pico-8 play session: no input (idle)

[t = 2 s] idle ~2s (no d-pad/buttons)
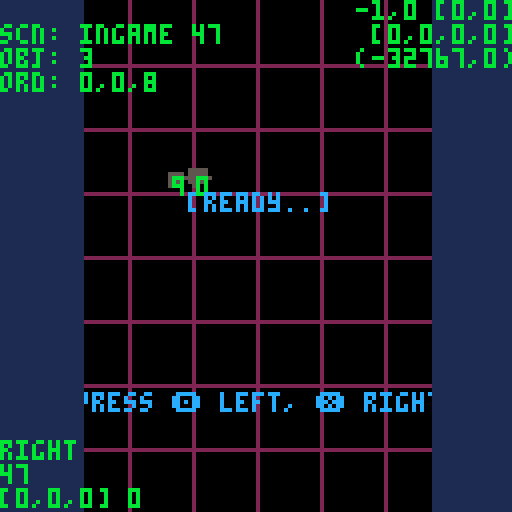
[t = 4 s] idle ~4s (no d-pad/buttons)
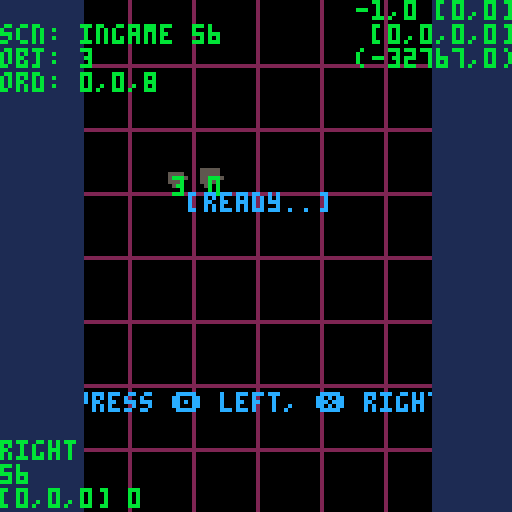
[t = 6 s] idle ~6s (no d-pad/buttons)
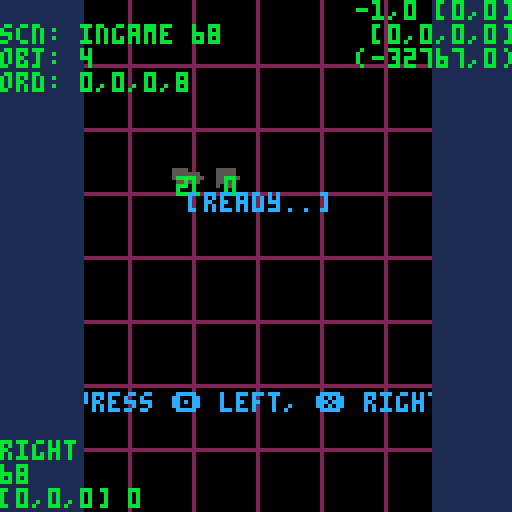
[t = 8 s] idle ~8s (no d-pad/buttons)
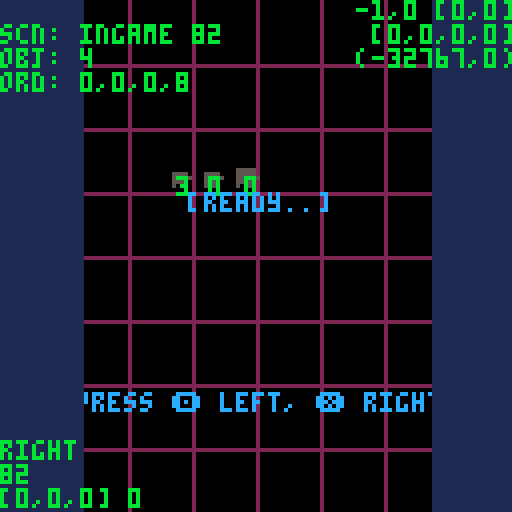

pico-8 cartridge
version 18
__lua__
------------------------------------------------------------------------------------------------
-- pico system - shuzo iwasaki -
------------------------------------------------------------------------------------------------

g_dbg = true
g_win = {x = 128, y = 128}

-- util ------------------------

function printl(s,x,y,c)
	print(s,x,y,c)
end
function printr(s,x,y,c)
	x -= (#s*4)-1
	print(s,x,y,c)
end
function printm(s,x,y,c)
	x -= ((#s*4)/2)-1
	print(s,x,y,c)
end

function rndr(l,u)
	return rnd(abs(u-l))+min(l,u)
end

function rndi(u)
	return flr(rnd(u+1))
end

function rndir(l,u)
	return rndi(abs(u-l))+min(l,u)
end

function isort(list,fnc)
	for i=1,#list do
		local j=i
		while j>1 and fnc(list[j-1], list[j]) do
			list[j-1],list[j] = list[j],list[j-1]
			j-=1
		end
	end
end

function dist(x1,y1,x2,y2)
	-- anti overflow
	local d = max(abs(x1-x2), abs(y1-y2))
	local n = min(abs(x1-x2), abs(y1-y2)) / d
	return sqrt(n*n + 1)*d
end

function is_collide(x1,y1,r1,x2,y2,r2)
	return dist(x1,y1,x2,y2) <= (r1 + r2)
end

function inherit(sub, super)
	sub._super = super
	return setmetatable(
		sub, {__index = super}
	)
end

function instance(cls)
	return setmetatable(
		{}, {__index = cls}
	)
end

-- pico system ------------------------
-- default: x0 > x128, y128 ^ y0
-- p-sys:   x0 > x128, y0 ^ y128

p = {
	object = {},
	scene = {},

	scns = {},
	current = nil,
	next = nil,

	objs = {
		update = {},
		draw = {}
	}
}

p._comp_obj_update = function(a,b)
	return a._p.u > b._p.u
end

p._comp_obj_draw = function(a,b)
	return a._p.d > b._p.d
end

-- main loop

p.init = function()
end

p.update = function(delta)
	p._pre_update(delta)
	p._update_objs(delta)
	p._post_update(delta)
end

p._pre_update = function(delta)
	if p.next then
		p.current = p.next
		p.current:_init()
		p.current:init()
		p.next = nil
	end

	if p.current then
		p.current:_update(delta)
		p.current:pre_update(delta)
	end
end

p._update_objs = function(delta)
	foreach(p.objs.update,
		function(obj) obj:update(delta) end
	)
end

p._post_update = function(delta)
	if p.current then
		p.current:post_update(delta)
	end

	if p.next then
		p.current:fin()
		-- destroy all objs
		foreach(p.objs.update,
			function(obj) obj:destroy() end
		)
		p.current.objs = nil
	end
end

p.draw = function()
	p._pre_draw()
	p._draw_objs()
	p._post_draw()
end

p._pre_draw = function()
	if not p.current then return end
	p.current:pre_draw()
end

p._draw_objs = function()
	foreach(p.objs.draw,
		function(obj) obj:draw() end
	)
end

p._post_draw = function()
	if not p.current then return end
	p.current:post_draw()
end

-- scene

p.scene = {
	const = function(self,name)
		self.name = name
		self.cnt = 0
	end,

	_init = function(self)
		self.cnt = 0
	end,
	init = function(self) end,
	fin = function(self) end,

	_update = function(self,delta)
		self.cnt += 1
	end,
	pre_update = function(self,delta) end,
	post_update = function(self,delta) end,
	pre_draw = function(self) end,
	post_draw = function(self) end
}

-- add scene
p.add = function(name)
	local scn = inherit({},p.scene)
	scn:const(name)
	-- register
	p.scns[name] = scn
	return scn
end

-- move scene
p.move = function(name)
	if not p.scns[name] then return end
	p.next = p.scns[name]
end

-- object

p.object = {
	const = function(self,px,py,vx,vy,ax,ay,pu,pd)
		self._p  = {u=pu or 0, d=pd or pu or 0}
		self.pos = {x=px or 0, y=py or 0}
		self.vel = {x=vx or 0, y=vy or 0}
		self.acc = {x=ax or 0, y=ay or 0}

		self.size = 1
	end,
	dest = function(self)
	end,

	update = function(self,delta)
		self.vel.x += delta*self.acc.x
		self.vel.y += delta*self.acc.y
		self.pos.x += delta*self.vel.x
		self.pos.y += delta*self.vel.y
	end,
	draw = function(self)
		pset(self.pos.x,self.pos.y,7)
	end,

	set_priority = function(self,pu,pd)
		self._p.u = pu or 0
		self._p.d = pd or pu or 0
		isort(p.objs.update, p._comp_obj_update)
		isort(p.objs.draw, p._comp_obj_draw)
	end,
	is_collide = function(self,obj)
		return is_collide(self.pos.x,self.pos.y,self.size,obj.pos.x,obj.pos.y,obj.size)
	end
}

-- define object class
p.define = function(sub,super)
	super = super or p.object
	return inherit(sub, super)
end

-- create object
p.create = function(cls, ...)
	local obj = instance(cls)
	obj:const(...)
	-- register
	add(p.objs.update, obj)
	isort(p.objs.update, p._comp_obj_update)
	add(p.objs.draw, obj)
	isort(p.objs.draw, p._comp_obj_draw)
	return obj
end

-- destroy object
p.destroy = function(obj)
	obj:dest()
	-- unregister
	del(p.objs.update, obj)
	del(p.objs.draw, obj)
end

-- debug
p.draw_grid = function(num)
	for i=1,num-1 do
		line((128/num)*i,0, (128/num)*i,127, 2)
		line(0,(128/num)*i, 127,(128/num)*i, 2)
	end
end

-- debug
p.draw_debug = function()
	print("",0,0,11)
	print("scn: "..p.current.name.." "..p.current.cnt)
	print("obj: "..#p.objs.update)

	local str=""
	for i=1,#p.objs.update do
		str = str..p.objs.update[i]._p.u
		if i<#p.objs.update then str = str.."," end
	end
	print("ord: "..str)
end

------------------------------------------------------------------------------------------------
-- nezu city
------------------------------------------------------------------------------------------------

s_alphabet = {
"_","*",
"a","b","c","d","e","f","g","h",
"i","j","k","l","m","n","o","p",
"q","r","s","t","u","v","w","x",
"y","z",",",".","+","-","!","?",
}

s_grd = 90
s_letter = 20

s_score = 0
s_name = {1,1,1}
s_ranking_max = 5
-- num: -32768.0 to 32767.99 (overflow in calc is ok.)
s_num_offset = 32767

s_dbg_log = {'','',''}

-- util ------------------------

function to_name_str(name)
	local str = ""
	for i=1, 3 do
		if name[i] and s_alphabet[name[i]] then
			str = str..s_alphabet[name[i]]
		else
			str = str..s_alphabet[1]
		end
	end
	return str
end

function get_null_ranking(max)
	local ranking = {}
	for i=1, max do
		add(ranking, {n={1,1,1}, s=0})
	end
	return ranking
end

function save_name(name)
	dset(0, name[1])
	dset(1, name[2])
	dset(2, name[3])
end
function load_name()
	return {dget(0),dget(1),dget(2)}
end

function save_score(score)
	dset(3, score)
end
function load_score()
	return dget(3)
end

function init_data()
	dset(0, 0)
	dset(1, 0)
	dset(2, 0)
	dset(3, 0)
end

-- fade ------------------------

local fade_table={
	{0,0,0,0,0,0,0,0,0,0,0,0,0,0,0},
	{1,1,1,1,1,1,1,0,0,0,0,0,0,0,0},
	{2,2,2,2,2,2,1,1,1,0,0,0,0,0,0},
	{3,3,3,3,3,3,1,1,1,0,0,0,0,0,0},
	{4,4,4,2,2,2,2,2,1,1,0,0,0,0,0},
	{5,5,5,5,5,1,1,1,1,1,0,0,0,0,0},
	{6,6,13,13,13,13,5,5,5,5,1,1,1,0,0},
	{7,6,6,6,6,13,13,13,5,5,5,1,1,0,0},
	{8,8,8,8,2,2,2,2,2,2,0,0,0,0,0},
	{9,9,9,4,4,4,4,4,4,5,5,0,0,0,0},
	{10,10,9,9,9,4,4,4,5,5,5,5,0,0,0},
	{11,11,11,3,3,3,3,3,3,3,0,0,0,0,0},
	{12,12,12,12,12,3,3,1,1,1,1,1,1,0,0},
	{13,13,13,5,5,5,5,1,1,1,1,1,0,0,0},
	{14,14,14,13,4,4,2,2,2,2,2,1,1,0,0},
	{15,15,6,13,13,13,5,5,5,5,5,1,1,0,0}
}

-- rate: [0.0,1.0]
function fade_scr(rate)
	for c=0,15 do
		local i = mid(0,flr(rate * 15),15) + 1
		pal(c,fade_table[c+1][i])
	end
end

-- gpio ------------------------

-- name: 36*36*36 = 46656
-- num: -32768.0 to 32767.99
-- gpio: 255*255 = 65025

s_gpio_cnt_idx = 10
s_gpio_ope_idx = 11
s_gpio_post_idx = 12
s_gpio_pull_idx = 12

function peek_gpio(idx)
	return peek(0x5f80 + idx)
end
function poke_gpio(idx, n)
	poke(0x5f80 + idx, n)
end

function to_gpio2(num16, is_offset)
	is_offset = is_offset or false
	if is_offset then
		return {(num16 + s_num_offset) % 256, flr((num16 + s_num_offset) / 256)}
	end
	return {num16 % 256, flr(num16 / 256)}
end
function from_gpio2(gpio2, is_offset)
	is_offset = is_offset or false
	if is_offset then
		return gpio2[1] + (gpio2[2] * 256) - s_num_offset
	end
	return gpio2[1] + (gpio2[2] * 256)
end

function to_name_offset16(arr)
	local num16o = -s_num_offset
	local n = 1
	for i=1, 3 do
		num16o += arr[i] * n
		n *= 40
	end
	return num16o
end
function from_name_offset16(num16o)
	local arr = {}
	local n = 1
	local mod = s_num_offset % 40
	local num = num16o + mod
	local off = s_num_offset - mod
	for i=1, 3 do
		-- over 32767/40 is not work
		mod = off % 40
		num += mod
		off -= mod
		if num < 0 then
			arr[i] = (num + off) % 40
		else
			arr[i] = ((num % 40) + (off % 40)) % 40
		end
		num = (num - arr[i])/40
		off = off/40
	end
	return arr
end

function increment_gpio_cnt()
	if (peek_gpio(s_gpio_cnt_idx) >= 256) then
		poke_gpio(s_gpio_cnt_idx, 0)
	else
		poke_gpio(s_gpio_cnt_idx, peek_gpio(s_gpio_cnt_idx) + 1)
	end
end
function set_gpio_ope(idx)
	-- 1:post, 2:pull, 3:post done, 4:pull ok
	poke_gpio(s_gpio_ope_idx, idx)
end

-- web api ------------------------

s_api = {
	init = function(self,max)
		self.cnt = 0
		self.elasped = -1.0
		self.max = max
		self.wait_max = 4.0
		self.callback_post = nil
		self.callback_pull = nil

		poke_gpio(s_gpio_cnt_idx, 0)
		poke_gpio(s_gpio_ope_idx, 0)
	end,
	update = function(self,delta)
		if self.elasped >= 0 then self.elasped += delta end
		if self.elasped >= self.wait_max then
			if self.callback_post ~= nil then self.callback_post() end
			if self.callback_pull ~= nil then self.callback_pull(get_null_ranking(self.max)) end
			self.elasped = -1.0
		end

		if self.cnt == peek_gpio(s_gpio_cnt_idx) then return end
		self.cnt = peek_gpio(s_gpio_cnt_idx)

		if peek_gpio(s_gpio_ope_idx) == 3 then
			if self.callback_post ~= nil then
				self.callback_post()
				self.callback_post = nil
			end
			self.elasped = -1.0
		elseif peek_gpio(s_gpio_ope_idx) == 4 then
			if self.callback_pull ~= nil then
				local ranking = get_null_ranking(self.max)
				for i=1, #ranking do
					local idx = s_gpio_pull_idx + (i-1) * 4
					if peek_gpio(idx) ~= 0 then
						ranking[i]["n"] = from_name_offset16(
							from_gpio2({peek_gpio(idx+0), peek_gpio(idx+1)}, true)
						)
						ranking[i]["s"] = from_gpio2({peek_gpio(idx+2), peek_gpio(idx+3)})
					end
				end
				self.callback_pull(ranking)
				self.callback_pull = nil
			end
			self.elasped = -1.0
		end
	end,

	post = function(self,name,score,callback)
		if self.elasped >= 0 then return end
		local name_gpio2 = to_gpio2(to_name_offset16(name), true)
		local score_gpio2 = to_gpio2(score)
		poke_gpio(s_gpio_post_idx + 0, name_gpio2[1])
		poke_gpio(s_gpio_post_idx + 1, name_gpio2[2])
		poke_gpio(s_gpio_post_idx + 2, score_gpio2[1])
		poke_gpio(s_gpio_post_idx + 3, score_gpio2[2])
		set_gpio_ope(1)
		increment_gpio_cnt()
		self.callback_post = callback
		self.elasped = 0
	end,
	pull = function(self,callback)
		if self.elasped >= 0 then return end
		set_gpio_ope(2)
		increment_gpio_cnt()
		self.callback_pull = callback
		self.elasped = 0
	end,
	exit = function(self)
		self.callback_post = nil
		self.callback_pull = nil
		self.elasped = -1
	end,
	draw_debug = function(self)
		printr(
			""..self.elasped..","..self.cnt.." ["..peek_gpio(s_gpio_cnt_idx)..","..peek_gpio(s_gpio_ope_idx).."]",
			g_win.y,0,11
		)
		printr(
			"["..peek_gpio(s_gpio_post_idx+0)..","..peek_gpio(s_gpio_post_idx+1)..","..peek_gpio(s_gpio_post_idx+2)..","..peek_gpio(s_gpio_post_idx+3).."]",
			g_win.x,6,11
		)
		local n = from_gpio2({peek_gpio(s_gpio_post_idx+0), peek_gpio(s_gpio_post_idx+1)}, true)
		local s = from_gpio2({peek_gpio(s_gpio_post_idx+2), peek_gpio(s_gpio_post_idx+3)})
		printr(
			"("..n..","..s..")",
			g_win.x,12,11
		)
	end
}

-- name reel ------------------------

char_reel = p.define({
	const = function(self, px, py, num, color)
		char_reel._super.const(self,px,py)
		self.chars = {}
		for i = 1, num do
			self.chars[i] = 1
		end

		self.index = 1
		self.color = color

		self.fixed = false
		self.decided = false
		self.duration = 0.4
		self.elasped = 0
	end,
	dest = function(self)
	end,

	update = function(self,delta)
		char_reel._super.update(self,delta)
		self.elasped = (self.elasped < self.duration * 2) and (self.elasped + delta) or (0)
	end,
	draw = function(self)
		-- blink after decided
		if self.decided then
			if self.elasped > self.duration then return end
		end

		local x = 0
		local y = 0
		color(self.color)
		print("[", self.pos.x + (-0 * 4), self.pos.y)
		for i = 1, #self.chars do
			local char = s_alphabet[self.chars[i]]
			if self.fixed then
				print(char, self.pos.x + (i * 4), self.pos.y)
			elseif (i ~= self.index) or (self.elasped > self.duration) then
				-- blink
				print(char, self.pos.x + (i * 4), self.pos.y)
			end
		end
		print("]", self.pos.x + ((#self.chars+1) * 4), self.pos.y)
	end,
	is_fixed = function(self)
		return self.fixed
	end,
	is_decided = function(self)
		return self.decided
	end,
	is_first = function(self)
		return (self.index == 1)
	end,
	is_last = function(self)
		return (self.index == #self.chars)
	end,
	decide = function(self)
		self.duration = 0.1
		self.decided = true
	end,
	fix = function(self)
		self.fixed = true
	end,
	cancel = function(self)
		self.fixed = false
		self.elasped = 0
	end,
	set_index = function(self, idx)
		self.index = mid(1, idx, #self.chars)
		if self.chars[self.index] == 1 then
			self.chars[self.index] = 2
		end
	end,
	next = function(self)
		self:set_index((self.index < #self.chars) and (self.index + 1) or (1))
		self.elasped = 0
	end,
	back = function(self)
		self:set_index((self.index > 1) and (self.index - 1) or (#self.chars))
		self.elasped = 0
	end,
	roll_up = function(self)
		self.chars[self.index] = (self.chars[self.index] < #s_alphabet) and (self.chars[self.index] + 1) or (2)
		self.elasped = self.duration
	end,
	roll_down = function(self)
		self.chars[self.index] = (self.chars[self.index] > 2) and (self.chars[self.index] - 1) or (#s_alphabet)
		self.elasped = self.duration
	end,

	set_name = function(self, name)
		for i=1, #self.chars do
			self.chars[i] = (name[i] == nil or name[i] <= 0 or name[i] > #s_alphabet) and 1 or name[i]
		end
	end,
	get_name = function(self)
		return self.chars
	end
})

-- ranking ------------------------

ranking_manager = p.define({
	const = function(self,px,py,max)
		ranking_manager._super.const(self,px,py)
		self.max = max
		self.ranking = get_null_ranking(self.max)
		self.marks = {128,129,130}
		self.loading = false
		self.cnt = 0
		self.anim = 0
		self.anim_d = 4
	end,
	dest = function(self)
		self.ranking = {}
	end,

	update = function(self,delta)
		ranking_manager._super.update(self,delta)
	end,
	draw = function(self)
		for i=1, self.max do
			local x = self.pos.x
			local y = self.pos.y + (10*(i-1))
			local name = "---"
			local score = 0
			if self.ranking[i] then
				name = to_name_str(self.ranking[i]["n"])
				score = self.ranking[i]["s"]
			 end
			printl(""..i..". ", x, y, 11)
			printl(""..name,    x+10, y, 11)
			printr(""..score,   x+64, y, 11)
			if self.marks[i] then
				spr(self.marks[i],x-12,y-2)
			end
		end

		if self.loading then
			self.cnt += 1
			if self.cnt % self.anim_d == 0 then self.anim += 1 end
			if self.anim >= 4 then self.anim = 0 end
			spr(144 + self.anim, g_win.x/2-4, g_win.x/2-4)
		end
	end,
	activate_loading = function(self, is_active)
		self.loading = is_active
		self.cnt = 0
	end,
	set_ranking = function(self, ranking)
		self.ranking = ranking
	end
})

-- score ------------------------

score_manager = p.define({
})

-- point ------------------------

char_point = p.define({
	const = function(self, pt, px, py)
		char_point._super.const(self,px,py,0,-12,0,2)
		self:set_priority(10,10)
		self.pt = pt
		self.remaining = 0.8
	end,
	dest = function(self)
	end,

	update = function(self,delta)
		char_point._super.update(self,delta)
		self.remaining -= delta
		if (self.remaining < 0) then
			p.destroy(self)
		end
	end,
	draw = function(self)
		local s = self.pt >= 0 and "+"..self.pt or ""..self.pt
		printm(s, self.pos.x, self.pos.y,11)
	end
})

-- effect ------------------------

effect_manager = p.define({
	const = function(self)
		effect_manager._super.const(self)
		self:set_priority(8,8)

		-- ptcl list {px,py,vx,vy,ax,ay,size,line,clr,life}
		self.ptcls = {}
		-- ptcl setting
		self.impact = {
			vx = 22,
			vy = 14,
			ax = 0,
			ay = 10,
			size = 2,
			life = 0.4,
			rect = 6,
			clrs = {9,9,9,10},
			num = 8,
			line = false
		}
		self.explosion = {
			vx = 30,
			vy = 18,
			ax = 0,
			ay = 14,
			size = 2.4,
			life = 0.6,
			rect = 8,
			clrs = {10,9,9,8,2},
			num = 10,
			line = false
		}
		self.dash = {
			vx = 6,
			vy = 0,
			ax = 0,
			ay = 0,
			size = 4,
			life = 0.4,
			rect = 10,
			clrs = {6,7,7},
			num = 8,
			line = true
		}
		self.jump = {
			vx = 22,
			vy = 4,
			ax = 0,
			ay = 15,
			size = 2,
			life = 0.4,
			rect = 4,
			clrs = {6,7,7},
			num = 4,
			line = false
		}

		-- fade
		self.fade_duration = 0.0
		self.fade_from = 0.0
		self.fade_to = 1.0
		self.fade_elasped = -1.0
	end,
	dest = function(self)
		for i=1, #self.ptcls do
			self.ptcls[i] = {}
		end
		self.ptcls = {}
		-- fade_scr(0.0)
	end,

	update = function(self,delta)
		effect_manager._super.update(self,delta)
		-- ptcl
		for i=#self.ptcls, 1, -1 do
			for j=#self.ptcls[i], 1, -1 do
				local ptcl = self.ptcls[i][j]
				ptcl.vx += ptcl.ax * delta
				ptcl.px += ptcl.vx * delta
				ptcl.vy += ptcl.ay * delta
				ptcl.py += ptcl.vy * delta
				ptcl.life -= delta
				if ptcl.life < 0.0 then
					del(self.ptcls[i], ptcl)
				end
			end
			if #self.ptcls[i] == 0 then
				del(self.ptcls, self.ptcls[i])
			end
		end
		-- fade
		if self.fade_elasped >= 0.0 then
			self.fade_elasped += delta
			if (self.fade_elasped > self.fade_duration) then
				fade_scr(self.fade_from)
				self.fade_elasped = -1.0
			else
				local r = self.fade_to + ((self.fade_from - self.fade_to) * (self.fade_elasped/self.fade_duration))
				fade_scr(r)
			end
		end
	end,
	draw = function(self)
		for i=1, #self.ptcls do
			for j=1, #self.ptcls[i] do
				local ptcl = self.ptcls[i][j]
				if ptcl.line then
					line(ptcl.px, ptcl.py, ptcl.px-ptcl.size, ptcl.py, ptcl.clr)
				else
					circfill(ptcl.px, ptcl.py, ptcl.size, ptcl.clr)
				end
			end
		end
	end,

	spawn_ptcl = function(self, setting, x,y, dx,dy)
		dx = dx or 0
		dy = dy or 0
		local ptcls = {}
		for i=1, setting.num do
			add(ptcls, {
				px = x + rndr(-setting.rect/2.0, setting.rect/2.0),
				py = y + rndr(-setting.rect/2.0, setting.rect/2.0),
				vx = rndr(-setting.vx, setting.vx) + dx,
				vy = rndr(-setting.vy, setting.vy) + dy,
				ax = setting.ax,
				ay = setting.ay,
				size = rndr(1,setting.size),
				clr = setting.clrs[rndir(1,#setting.clrs)],
				life = setting.life,
				line = setting.line
			})
		end
		add(self.ptcls, ptcls)
	end,
	fade_in = function(self,sec)
		self.fade_duration = sec
		self.fade_from = 0.0
		self.fade_to = 1.0
		self.fade_elasped = 0.0
	end,
	fade_out = function(self,sec)
		self.fade_duration = sec
		self.fade_from = 1.0
		self.fade_to = 0.0
		self.fade_elasped = 0.0
	end
})

-- cheese ------------------------

char_cheese = p.define({
})

-- char ------------------------

char_base = p.define({
	const = function(self, px, py, v, dir, effect)
		self.effect = effect
		self.v = v
		-- dir (up, down, left, right)
		self.dir = dir

		char_base._super.const(self,px,py,0,0,0,0)
		self.color = 7
		self.cnt = 0
		self.anim = 0
		self.anim_base = 0
		self.anim_itvl = 8
		self.size = 1

		-- state (idling, moving, damaged, dead)
		self.state = "idling"
		self.prev = nil
		self.next = nil
	end,
	dest = function(self)
	end,

	update = function(self,delta)
		char_base._super.update(self,delta)

		-- anim
		self.cnt += 1
		if self.cnt % self.anim_itvl == 0 then self.anim += 1 end
		if self.anim >= 2 then self.anim = 0 end

		-- dir
		self.vel.x = 0
		self.vel.y = 0
		if self.state == 'moving' then
			if self.dir == 'up'    then self.vel.y = -self.v end
			if self.dir == 'down'  then self.vel.y =  self.v end
			if self.dir == 'left'  then self.vel.x = -self.v end
			if self.dir == 'right' then self.vel.x =  self.v end
		end
	end,
	draw = function(self)
		local n = self.anim_base + self.anim
		if self.dir == 'up'    then n += 0 end
		if self.dir == 'down'  then n += 2 end
		if self.dir == 'left'  then n += 4 end
		if self.dir == 'right' then n += 6 end
		-- local f = self.stun_remaining > 0.0 or self.state == "dead"
		spr(n,self.pos.x-4,self.pos.y-4,1,1,
			f and n%2 == 0,
			f
		)

		if g_dbg then pset(self.pos.x,self.pos.y,11) end
	end,

	start = function(self)
		self.state = "moving"
	end,
	damage = function(self, d)
	end,
	turn = function(self, lr)
		if lr == 'left' then
			if     self.dir == 'up'    then self.dir = 'left'
			elseif self.dir == 'down'  then self.dir = 'right'
			elseif self.dir == 'left'  then self.dir = 'down'
			elseif self.dir == 'right' then self.dir = 'up' end
		elseif lr == 'right' then
			if     self.dir == 'up'    then self.dir = 'right'
			elseif self.dir == 'down'  then self.dir = 'left'
			elseif self.dir == 'left'  then self.dir = 'up'
			elseif self.dir == 'right' then self.dir = 'down' end
		end
	end,

	is_collide = function(self,obj)
		-- return is_collide(posx,self.pos.y,self.size,obj.pos.x,obj.pos.y,obj.size)
	end,
	is_alive = function(self)
		return self.state == "idling" or self.state == "moving"
	end
})

char_nezu = p.define({
	const = function(self, px, py, v, dir, effect)
		char_nezu._super.const(self, px, py, v, dir, effect)

		self.anim_base = 0
		self.delay = 8 / v
		-- { lr = 'left', elasped = 0.0, dir = 'up', px = 0, py = 0 }
		self.cmds = {}
	end,
	pre_update = function(self, delta)
		-- call next turn
		for i = #self.cmds, 1, -1 do
			local cmd = self.cmds[i]
			cmd.elasped += delta
			if cmd.elasped >= self.delay then
				if self.next != nil then
					if self.next.state != 'idling' then
						self.next.pos.x = cmd.px
						self.next.pos.y = cmd.py
					end
					self.next.dir = cmd.dir
					self.next:turn(cmd.lr)
				end
				del(self.cmds, cmd)
			end
		end
	end,
	update = function(self,delta)
		char_nezu._super.update(self,delta)
	end,
	draw = function(self)
		char_nezu._super.draw(self)
		if g_dbg then printm(""..#self.cmds,self.pos.x,self.pos.y,11) end
		-- if g_dbg then printm(""..self.delay,self.pos.x,self.pos.y,11) end
	end,
	turn = function(self, lr)
		add(self.cmds, { lr = lr, elasped = 0.0, dir = self.dir, px = self.pos.x, py = self.pos.y })
		char_nezu._super.turn(self, lr)
	end,
	follow = function(self, target)
		self.prev = target
		target.next = self
	end
}, char_base)

char_konezu = p.define({
	const = function(self, px, py, v, dir, wait, effect)
		char_konezu._super.const(self, px, py, v, dir, effect)
		self.anim_base = 8
		self.wait = wait
	end,
	pre_update = function(self, delta)
		char_konezu._super.pre_update(self, delta)
		if self.wait <= 0 then self:start() end
	end,
	update = function(self,delta)
		char_konezu._super.update(self,delta)
		if self.wait > 0 then self.wait = max(self.wait - delta, 0) end
	end,
	draw = function(self)
		char_konezu._super.draw(self)
	end,
}, char_nezu)

char_neko = p.define({
	const = function(self, px, py, v, dir, effect)
		char_neko._super.const(self, px, py, v, dir, effect)
		self.anim_base = 16
	end,
}, char_base)

-- letter box ------------------------

draw_letter_box = function()
	-- rectfill(0,0,128,s_letter,1)
	-- rectfill(0,128-s_letter,128,128,1)
	rectfill(0,0,s_letter,128,1)
	rectfill(128-s_letter,0,128,128,1)
end

-- background ------------------------

view_city = p.define({
})

------------------------------------------------------------------------------------------------
-- title
------------------------------------------------------------------------------------------------

scn_title = p.add("title")

function scn_title:init()
	s_dbg_log = {'','',''}
	if g_dbg then
		-- init_data()
		local n = load_name()
		local s = load_score()
		s_dbg_log[3] = "["..n[1]..","..n[2]..","..n[3].."] "..s
	end

	self.effect = p.create(effect_manager)
	-- self.nezu = p.create(char_nezu, 65, 68, self.effect)
	-- self.neko = p.create(char_neko, 65, 68, self.effect)
	self.next = ""
	self.duration = 0.16
	self.elasped = -1.0

	-- self.nezu:start()
	-- self.neko:start()
	fade_scr(0.0)
end

function scn_title:fin()
	-- p.destroy(self.nezu)
	-- p.destroy(self.neko)
	p.destroy(self.effect)
end

function scn_title:pre_update(delta)
	if self.elasped >= 0.0 then
		self.elasped += delta
		if self.elasped > 1.2 then
			-- self.nezu:dash()
		end
		-- go to
		-- if self.elasped > 1.6 then
		if self.elasped > 0 then
			p.move(self.next)
		end
		-- button disable
		return
	end

	if btnp(🅾️) then
		self.next = "ingame"
		self.elasped = 0.0
		-- self.nezu.min_pos -= 16
		-- self.nezu.vel.x = -2

		-- local n = {rndir(3,#s_alphabet),rndir(3,#s_alphabet),rndir(3,#s_alphabet)}
		-- local s = rndir(1,12345)
		-- s_dbg_log[2] = ""..to_name_str(n).." "..s
		-- s_dbg_log[3] = "posting.."
		-- s_api:post(n,s,function()
		-- 	s_dbg_log[3] = "ok"
		-- end)
	end
	if btnp(❎) then
		if s_api.elasped < 0 then
			p.move("ranking")
		end
		-- local name = {1,2,3}
		-- s_api:pull(function(ranking)
		-- 	s_dbg_log[3] = ranking[1]["s"]
		-- end)
		-- s_dbg_log[3] = "pulling.."
	end
end

function scn_title:post_update(delta)
end

function scn_title:pre_draw()
	local px = 34
	local col = 10
	if self.elasped < 0 then
		print("press 🅾️ start",px,88,col)
		print("press ❎ ranking",px,98,col)
	else
		local d = self.duration * 2.0
		local f = (self.elasped % d > self.duration)
		if self.next ~= "ingame" or f then
			print("press 🅾️ start",px,88,col)
		end
		if self.next ~= "ranking" or f then
			print("press ❎ ranking",px,98,col)
		end
	end

	spr(192,32,20,8,2)
end

function scn_title:post_draw()
end

------------------------------------------------------------------------------------------------
-- ingame
------------------------------------------------------------------------------------------------

scn_ingame = p.add("ingame")

function scn_ingame:init()
	s_score = 0
	-- self.city = p.create(view_city,32*5,-0.11,0)
	self.effect = p.create(effect_manager)
	self.nezu = p.create(char_nezu, 40, 40, 10, 'right', self.effect)
	self.nezu:start()
	self.konezu_list = {}

	-- self.neko = p.create(char_neko, 4, s_grd, self.effect)
	-- self.score = p.create(score_manager, self.nezu, self.effect)

	self.started = false
	self.elasped = -1.0
	self.stage = 0

	self.msg = {
		str = "",
		life = 0.0,
		blink = false
	}
	self.duration = 0.16

	-- start demo
	-- self.nezu.pos.x = 44
	-- self.neko.pos.x = 44
	self.elasped = 0.0
	self.effect:fade_in(0.8)
end

function scn_ingame:fin()

	-- s_score = self.score:get_score()
	-- p.destroy(self.score)
	p.destroy(self.effect)
	p.destroy(self.nezu)
	foreach(self.konezu_list,
		function(konezu) p.destroy(konezu) end
	)
	self.konezu_list = {}
	-- p.destroy(self.neko)
	-- p.destroy(self.city)
end

function scn_ingame:pre_update(delta)
	s_dbg_log[1] = self.nezu.dir
	s_dbg_log[2] = self.cnt

	if self.cnt % 30 == 0 then
		self:add_konezu()
	end

	if btnp(🅾️) then
		self.nezu:turn('left')
	end
	if btnp(❎) then
		self.nezu:turn('right')
	end

	self.nezu:pre_update(delta)
	foreach(self.konezu_list,
		function(konezu) konezu:pre_update(delta) end
	)
end

function scn_ingame:post_update(delta)
end

function scn_ingame:pre_draw()
end

function scn_ingame:post_draw()
	if self.elasped >= 0 then
		if not self.started then
			printm("[ready..]",64,48,12)
		else
			printm("[game over]",64,48,12)
		end
	else
		if self.msg.life > 0.0 then
		end
	end

	if self.cnt < 30*4.2 then
		printm("press 🅾️ left, ❎ right",60,98,12)
	end
end

function scn_ingame:add_konezu()
	local target = self.nezu
	local wait = target.delay
	if #self.konezu_list > 0 then
		target = self.konezu_list[#self.konezu_list]
		wait = target.delay + target.wait
	end
	local konezu = p.create(char_konezu, target.pos.x, target.pos.y, target.v, target.dir, wait, self.effect)
	konezu:follow(target)
	add(self.konezu_list, konezu)
end

-- function scn_ingame:del_nezumi()
-- 	if #self.nezumis > 10 then
-- 		p.destroy(self.nezumis[1])
-- 		del(self.nezumis, self.nezumis[1])
-- 		self:del_nezumi()
-- 	end
-- end

------------------------------------------------------------------------------------------------
-- result
------------------------------------------------------------------------------------------------

scn_result = p.add("result")

function scn_result:init()
	self.reel = p.create(
		char_reel, g_win.x/2 - 10, g_win.y/2 + 8, 3, 7
	)
	self.reel:set_name(load_name())
	self.reel:set_index(1)
	self.is_new = s_score > load_score()
	self.elasped = -1.0

	fade_scr(0.0)
end

function scn_result:fin()
	p.destroy(self.reel)
end

function scn_result:pre_update(delta)
	if self.elasped >= 0 then
		self.elasped += delta
		-- goto title after decided
		if self.elasped >= 2.0 then
			p.move("title")
		end
		-- button disable
		return
	end

	if btnp(⬆️) or btnp(➡️) then
		if not self.reel:is_fixed() then
			self.reel:roll_up()
		end
	end
	if btnp(⬇️) or btnp(⬅️) then
		if not self.reel:is_fixed() then
			self.reel:roll_down()
		end
	end
	if btnp(🅾️) then
		if self.reel:is_fixed() then
			if s_api.elasped < 0 then
				self.reel:decide()
				self.elasped = 0.0

				-- update and post result
				s_name = self.reel:get_name()
				save_name(s_name)
				if self.is_new then save_score(s_score) end
				s_api:post(s_name, s_score, function()
				end)
			end
		else
			if not self.reel:is_last() then
				self.reel:next()
			else
				self.reel:fix()
			end
		end
	end
	if btnp(❎) then
		if self.reel:is_fixed() then
			self.reel:cancel()
		else
			if not self.reel:is_first() then
				self.reel:back()
			end
		end
	end
end

function scn_result:pre_draw()
	printm("thank you for playing!",64,26,3)
	printm("and",64,36,3)
	printm("yoi toshi de arimasuyouni.",64,46,3)

	print("score: ",   34,   60,11)
	printr(""..s_score,34+56,60,11)

	if self.is_new then
		printl("new!!",34+56+4,60,9)
	end
	if (self.reel:is_fixed() and self.elasped < 0) then
		printl("ok?",82,72,6)
	end

	print("press ⬇️ down, ⬆️ up",26,88,12)
	print("press ❎ back, 🅾️ ok",26,98,12)
end

------------------------------------------------------------------------------------------------
-- ranking
------------------------------------------------------------------------------------------------

scn_ranking = p.add("ranking")

function scn_ranking:init()
	self.ranking = p.create(
		ranking_manager, 34, 42, s_ranking_max
	)
	-- get ranking
	s_api:pull(function(ranking)
		self.ranking:set_ranking(ranking)
		self.ranking:activate_loading(false)
	end)
	self.ranking:activate_loading(true)
end

function scn_ranking:fin()
	s_api:exit()
	p.destroy(self.ranking)
end

function scn_ranking:pre_update(delta)
	if btnp(🅾️) then
	end
	if btnp(❎) then
		p.move("title")
	end
end

function scn_ranking:pre_draw()
	printm("[ranking]",64,26,3)
	print("press ❎ title",37,98,12)
end

------------------------------------------------------------------------------------------------
-- main
------------------------------------------------------------------------------------------------

-- init ------------------------

function _init()
	p.init()
	p.move("title")
	cartdata("nezu_city")
	s_api:init(s_ranking_max)
end

-- update ----------------------

function _update()
	local delta = 1/30
	p.update(delta)
	s_api:update(delta)
end

-- draw ------------------------

function _draw()
	cls()
	if g_dbg then p.draw_grid(8) end
	p.draw()
	draw_letter_box()
	if p.current.name == "title" then
		printm("(c) shuzo.i 2020", g_win.x / 2, g_win.y-7, 13)
	end
	if g_dbg then
		for i=1, #s_dbg_log do
			print(s_dbg_log[i], 0, (g_win.y-18)+6*(i-1),11)
		end
		p.draw_debug()
		s_api:draw_debug()
	end
end
__gfx__
00000000000000000000000000000000000000000000000000000000000000000000000000000000000000000000000000000000000000000000000000000000
00055000000550000055550000555500000000000000000000000000000000000000000000000000000000000000000000000000000000000000000000000000
00555500005555000055550000555500005555500055555005555500055555000005500000055000005555000055550000000000000000000000000000000000
00555500005555000055550000555500005555500055555005555500055555000055550000555500005555000055550000555500005555000055550000555500
00555500005555000055550000555500055555500555555005555550055555500055550000555500005555000055550005555500055555000055555000555550
00555500005555000055550000555500005555500055555005555500055555000055550000555500000550000005500000555500005555000055550000555500
00555500005555000005500000055000000500500050050005005000005005000000000000000000000000000000000000050500005050000050500000050500
00000000000000000000000000000000000000000000000000000000000000000000000000000000000000000000000000000000000000000000000000000000
09000090090000900099990000999900090000900900909009009000090090000000000000000000000000000000000000000000000000000000000000000000
09999990099999900099990000999900999900909999909999099990990999900000000000000000000000000000000000000000000000000000000000000000
09999990099999900099990000999900999990099999900990099999900999990000000000000000000000000000000000000000000000000000000000000000
00999900009999000009900000099000999999099999990990999990909999900000000000000000000000000000000000000000000000000000000000000000
00099000000990000909909009099090999999999999999999999990999999900000000000000000000000000000000000000000000000000000000000000000
00999900009999000999999009999990099999900999999009999990099999900000000000000000000000000000000000000000000000000000000000000000
00999900009999000099990000999900099909900999099009990990099909900000000000000000000000000000000000000000000000000000000000000000
00099000000990000099990000999900000000000000000000000000000000000000000000000000000000000000000000000000000000000000000000000000
00000000000000000000000000000000000000000000000000000000000000000000000000000000000000000000000000000000000000000000000000000000
000aaa00000000000000000000000000000000000000000000000000000000000000000000000000000000000000000000000000000000000000000000000000
00aaaaa0000000000000000000000000000000000000000000000000000000000000000000000000000000000000000000000000000000000000000000000000
0aaaaaaa000000000000000000000000000000000000000000000000000000000000000000000000000000000000000000000000000000000000000000000000
0aaaaaaa000000000000000000000000000000000000000000000000000000000000000000000000000000000000000000000000000000000000000000000000
0aaaaaaa000000000000000000000000000000000000000000000000000000000000000000000000000000000000000000000000000000000000000000000000
0aaaaa00000000000000000000000000000000000000000000000000000000000000000000000000000000000000000000000000000000000000000000000000
0aaa0000000000000000000000000000000000000000000000000000000000000000000000000000000000000000000000000000000000000000000000000000
00000000000000000000000000000000000000000000000000000000000000000000000000000000000000000000000000000000000000000000000000000000
00000000000000000000000000000000000000000000000000000000000000000000000000000000000000000000000000000000000000000000000000000000
00000000000000000000000000000000000000000000000000000000000000000000000000000000000000000000000000000000000000000000000000000000
00000000000000000000000000000000000000000000000000000000000000000000000000000000000000000000000000000000000000000000000000000000
00000000000000000000000000000000000000000000000000000000000000000000000000000000000000000000000000000000000000000000000000000000
00000000000000000000000000000000000000000000000000000000000000000000000000000000000000000000000000000000000000000000000000000000
00000000000000000000000000000000000000000000000000000000000000000000000000000000000000000000000000000000000000000000000000000000
00000000000000000000000000000000000000000000000000000000000000000000000000000000000000000000000000000000000000000000000000000000
00000000000000000000000000000000000000000000000000000000000000000000000000000000000000000000000000000000000000000000000000000000
00000000000000000000000000000000000000000000000000000000000000000000000000000000000000000000000000000000000000000000000000000000
00000000000000000000000000000000000000000000000000000000000000000000000000000000000000000000000000000000000000000000000000000000
00000000000000000000000000000000000000000000000000000000000000000000000000000000000000000000000000000000000000000000000000000000
00000000000000000000000000000000000000000000000000000000000000000000000000000000000000000000000000000000000000000000000000000000
00000000000000000000000000000000000000000000000000000000000000000000000000000000000000000000000000000000000000000000000000000000
00000000000000000000000000000000000000000000000000000000000000000000000000000000000000000000000000000000000000000000000000000000
00000000000000000000000000000000000000000000000000000000000000000000000000000000000000000000000000000000000000000000000000000000
00000000000000000000000000000000000000000000000000000000000000000000000000000000000000000000000000000000000000000000000000000000
00000000000000000000000000000000000000000000000000000000000000000000000000000000000000000000000000000000000000000000000000000000
00000000000000000000000000000000000000000000000000000000000000000000000000000000000000000000000000000000000000000000000000000000
00000000000000000000000000000000000000000000000000000000000000000000000000000000000000000000000000000000000000000000000000000000
00000000000000000000000000000000000000000000000000000000000000000000000000000000000000000000000000000000000000000000000000000000
00000000000000000000000000000000000000000000000000000000000000000000000000000000000000000000000000000000000000000000000000000000
00000000000000000000000000000000000000000000000000000000000000000000000000000000000000000000000000000000000000000000000000000000
00000000000000000000000000000000000000000000000000000000000000000000000000000000000000000000000000000000000000000000000000000000
00000000000000000000000000000000000000000000000000000000000000000000000000000000000000000000000000000000000000000000000000000000
00000000000000000000000000000000000000000000000000000000000000000000000000000000000000000000000000000000000000000000000000000000
00000000000000000000000000000000000000000000000000000000000000000000000000000000000000000000000000000000000000000000000000000000
00000000000000000000000000000000000000000000000000000000000000000000000000000000000000000000000000000000000000000000000000000000
00000000000000000000000000000000000000000000000000000000000000000000000000000000000000000000000000000000000000000000000000000000
00000000000000000000000000000000000000000000000000000000000000000000000000000000000000000000000000000000000000000000000000000000
00000000000000000000000000000000000000000000000000000000000000000000000000000000000000000000000000000000000000000000000000000000
00000000000000000000000000000000000000000000000000000000000000000000000000000000000000000000000000000000000000000000000000000000
00000000000000000000000000000000000000000000000000000000000000000000000000000000000000000000000000000000000000000000000000000000
00000000000000000000000000000000000000000000000000000000000000000000000000000000000000000000000000000000000000000000000000000000
00000000000000000000000000000000000000000000000000000000000000000000000000000000000000000000000000000000000000000000000000000000
00000000000000000000000000000000000000000000000000000000000000000000000000000000000000000000000000000000000000000000000000000000
00000000000000000000000000000000000000000000000000000000000000000000000000000000000000000000000000000000000000000000000000000000
00000000000000000000000000000000000000000000000000000000000000000000000000000000000000000000000000000000000000000000000000000000
00000000000000000000000000000000000000000000000000000000000000000000000000000000000000000000000000000000000000000000000000000000
00000000000000000000000000000000000000000000000000000000000000000000000000000000000000000000000000000000000000000000000000000000
00000000000660000000000000000000000000000000000000000000000000000000000000000000000000000000000000000000000000000000000000000000
00a00a00006666000000400000000000000000000000000000000000000000000000000000000000000000000000000000000000000000000000000000000000
a0aaaa0a006666000004440000000000000000000000000000000000000000000000000000000000000000000000000000000000000000000000000000000000
aaaaaaaa006666000044244000000000000000000000000000000000000000000000000000000000000000000000000000000000000000000000000000000000
aaaaaaaa000550000004440000000000000000000000000000000000000000000000000000000000000000000000000000000000000000000000000000000000
0a9999a0000550000000400000000000000000000000000000000000000000000000000000000000000000000000000000000000000000000000000000000000
09999990006666000044444000000000000000000000000000000000000000000000000000000000000000000000000000000000000000000000000000000000
00000000000000000000000000000000000000000000000000000000000000000000000000000000000000000000000000000000000000000000000000000000
00077000000660000005500000000000000000000000000000000000000000000000000000000000000000000000000000000000000000000000000000000000
00000070070000600600005005000000000000000000000000000000000000000000000000000000000000000000000000000000000000000000000000000000
00000000000000000000000000000000000000000000000000000000000000000000000000000000000000000000000000000000000000000000000000000000
00000006700000056000000050000007000000000000000000000000000000000000000000000000000000000000000000000000000000000000000000000000
00000006700000056000000050000007000000000000000000000000000000000000000000000000000000000000000000000000000000000000000000000000
00000000000000000000000000000000000000000000000000000000000000000000000000000000000000000000000000000000000000000000000000000000
05000060000000500700000006000070000000000000000000000000000000000000000000000000000000000000000000000000000000000000000000000000
00055000000000000007700000066000000000000000000000000000000000000000000000000000000000000000000000000000000000000000000000000000
00000000000000000000000000000000000000000000000000000000000000000000000000000000000000000000000000000000000000000000000000000000
00000000000000000000000000000000000000000000000000000000000000000000000000000000000000000000000000000000000000000000000000000000
00000000000000000000000000000000000000000000000000000000000000000000000000000000000000000000000000000000000000000000000000000000
00000000000000000000000000000000000000000000000000000000000000000000000000000000000000000000000000000000000000000000000000000000
00000000000000000000000000000000000000000000000000000000000000000000000000000000000000000000000000000000000000000000000000000000
00000000000000000000000000000000000000000000000000000000000000000000000000000000000000000000000000000000000000000000000000000000
00000000000000000000000000000000000000000000000000000000000000000000000000000000000000000000000000000000000000000000000000000000
00000000000000000000000000000000000000000000000000000000000000000000000000000000000000000000000000000000000000000000000000000000
00000000000000000000000000000000000000000000000000000000000000000000000000000000000000000000000000000000000000000000000000000000
00000000000000000000000000000000000000000000000000000000000000000000000000000000000000000000000000000000000000000000000000000000
00000000000000000000000000000000000000000000000000000000000000000000000000000000000000000000000000000000000000000000000000000000
00000000000000000000000000000000000000000000000000000000000000000000000000000000000000000000000000000000000000000000000000000000
00000000000000000000000000000000000000000000000000000000000000000000000000000000000000000000000000000000000000000000000000000000
00000000000000000000000000000000000000000000000000000000000000000000000000000000000000000000000000000000000000000000000000000000
00000000000000000000000000000000000000000000000000000000000000000000000000000000000000000000000000000000000000000000000000000000
00000000000000000000000000000000000000000000000000000000000000000000000000000000000000000000000000000000000000000000000000000000
00000000000000000000000000000000000000000000000000000000000000000000000000000000000000000000000000000000000000000000000000000000
00000000000000000000000000000000000000000000000000000000000000000000000000000000000000000000000000000000000000000000000000000000
00000000770000000000000000000000000000000000000000000770000000000000000000000000000000000000000000000000000000000000000000000000
00077000770000000000000000000000000000000000000000000770000000000000000000000000000000000000000000000000000000000000000000000000
00077007770000000000000000000077000007777700000000007770000000000000000000000000000000000000000000000000000000000000000000000000
00777007770000000000000000000077000777777700000007777777000000000000000000000000000000000000000000000000000000000000000000000000
00777007700000000000077770000777000777000000000007777777000000000000000000000000000000000000000000000000000000000000000000000000
00777777700777000777777770770777007770000007770000007700000000000000000000000000000000000000000000000000000000000000000000000000
07777777777777000777777700770777007700000007770000007700770000770000000000000000000000000000000000000000000000000000000000000000
07777777077777000000777000777777007700000000000000077700770007770000000000000000000000000000000000000000000000000000000000000000
07707770077777000007777000777770007700770007700000077000770077700000000000000000000000000000000000000000000000000000000000000000
07707770077770000007777770077770007777770007700000077000770777000000000000000000000000000000000000000000000000000000000000000000
77707700077000000077777770000770007777770007770000077700077770000000000000000000000000000000000000000000000000000000000000000000
77000000077770000077700000000770000777700007770000077700777700000000000000000000000000000000000000000000000000000000000000000000
77000000077770000000000000000000000000000000000000000007770000000000000000000000000000000000000000000000000000000000000000000000
00000000000000000000000000000000000000000000000000000077770000000000000000000000000000000000000000000000000000000000000000000000
